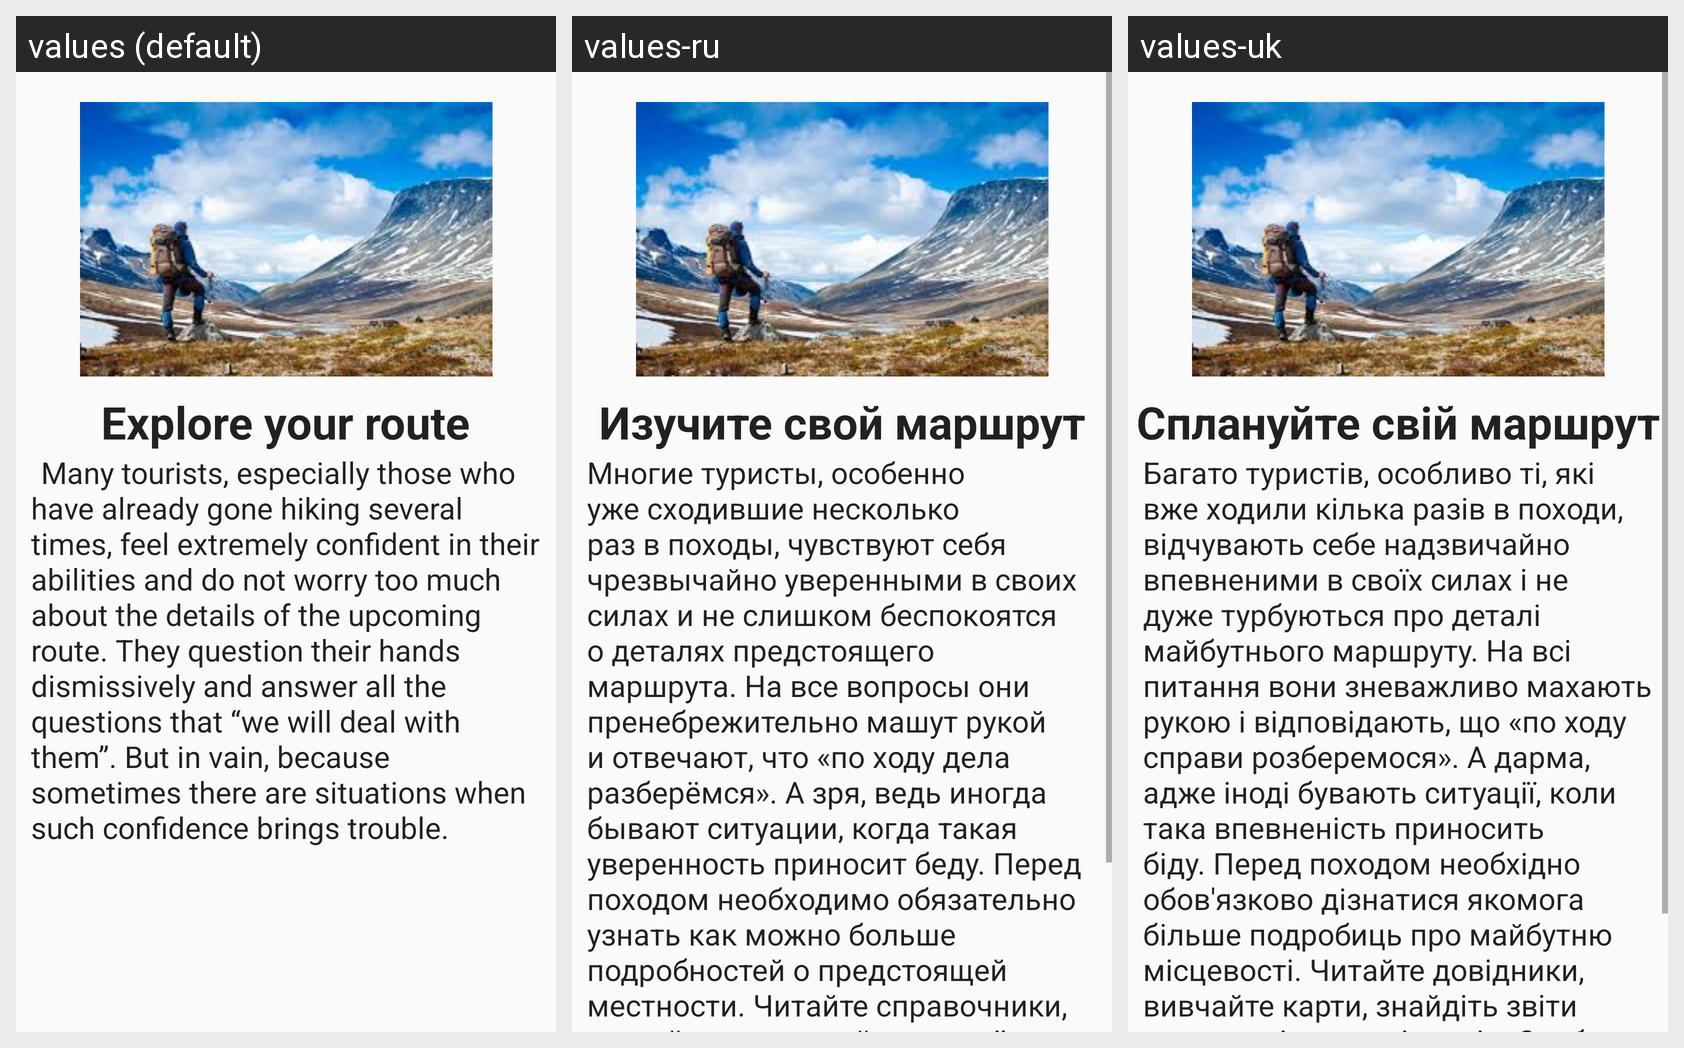

Here is an Android app screen in its default locale and in the app's own translations. Write out the translated-string differences for the strings that appear on this screen.
Android screen res/layout/fragment_first_book.xml rendered under 3 locales, left to right: values (default), values-ru, values-uk. Device: Nexus 5 (rendered at 1080×1920; each locale shown at half size, 540×960, under a caption strip naming it); theme AppTheme.
Strings drawn on this screen, with the default value and each locale's value (text and hints the layout hard-codes, and strings that could not be matched under every locale, appear in the picture but are not listed):

title1
  values: Explore your route
  values-ru: Изучите свой маршрут
  values-uk: Сплануйте свій маршрут

text1
  values: 	Many tourists, especially those who have already gone hiking several times, feel extremely confident in their abilities and do not worry too much about the details of the upcoming route. They question their hands dismissively and answer all the questions that “we will deal with them”. But in vain, because sometimes there are situations when such confidence brings trouble.
  values-ru: Многие туристы, особенно уже сходившие несколько раз в походы, чувствуют себя чрезвычайно уверенными в своих силах и не слишком беспокоятся о деталях предстоящего маршрута. На все вопросы они пренебрежительно машут рукой и отвечают, что «по ходу дела разберёмся». А зря, ведь иногда бывают ситуации, когда такая уверенность приносит беду. Перед походом необходимо обязательно узнать как можно больше …[clipped]
  values-uk: Багато туристів, особливо ті, які вже ходили кілька разів в походи, відчувають себе надзвичайно впевненими в своїх силах і не дуже турбуються про деталі майбутнього маршруту. На всі питання вони зневажливо махають рукою і відповідають, що «по ходу справи розберемося». А дарма, адже іноді бувають ситуації, коли така впевненість приносить біду. Перед походом необхідно обов'язково дізнатися якомога …[clipped]
